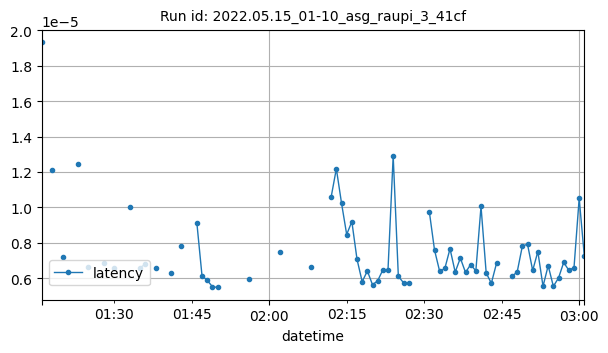

The file beside this chart, header and first rows:
datetime, latency
2022-05-15T01:16:00Z, 1.931190490722656e-05
2022-05-15T01:18:00Z, 1.2095769246419273e-05
2022-05-15T01:20:00Z, 7.167458534240723e-06
2022-05-15T01:23:00Z, 1.2425815357881434e-05
2022-05-15T01:25:00Z, 6.622738308376736e-06
2022-05-15T01:28:00Z, 6.838848716334293e-06
2022-05-15T01:30:00Z, 6.592273712158203e-06
2022-05-15T01:33:00Z, 1.003628685360863e-05
2022-05-15T01:35:00Z, 6.589022549715909e-06
2022-05-15T01:36:00Z, 6.784092296253551e-06
2022-05-15T01:38:00Z, 6.561693937882133e-06
2022-05-15T01:41:00Z, 6.2783559163411456e-06
2022-05-15T01:43:00Z, 7.801055908203125e-06
2022-05-15T01:46:00Z, 9.126663208007811e-06
2022-05-15T01:47:00Z, 6.132125854492187e-06
2022-05-15T01:48:00Z, 5.8841705322265624e-06
2022-05-15T01:49:00Z, 5.5217742919921875e-06
2022-05-15T01:50:00Z, 5.474090576171875e-06
2022-05-15T01:56:00Z, 5.9604644775390625e-06
2022-05-15T02:02:00Z, 7.486343383789064e-06
2022-05-15T02:08:00Z, 6.628036499023438e-06
2022-05-15T02:12:00Z, 1.0592596871512277e-05
2022-05-15T02:13:00Z, 1.2181572994943393e-05
2022-05-15T02:14:00Z, 1.0242462158203125e-05
2022-05-15T02:15:00Z, 8.465407730697037e-06
2022-05-15T02:16:00Z, 9.195477354760264e-06
2022-05-15T02:17:00Z, 7.066726684570313e-06
2022-05-15T02:18:00Z, 5.79833984375e-06
2022-05-15T02:19:00Z, 6.40869140625e-06
2022-05-15T02:20:00Z, 5.626678466796875e-06
2022-05-15T02:21:00Z, 5.855560302734375e-06
2022-05-15T02:22:00Z, 6.465911865234375e-06
2022-05-15T02:23:00Z, 6.4849853515625e-06
2022-05-15T02:24:00Z, 1.2903213500976562e-05
2022-05-15T02:25:00Z, 6.103515625e-06
2022-05-15T02:26:00Z, 5.741119384765625e-06
2022-05-15T02:27:00Z, 5.7220458984375e-06
2022-05-15T02:31:00Z, 9.746551513671876e-06
2022-05-15T02:32:00Z, 7.59124755859375e-06
2022-05-15T02:33:00Z, 6.380081176757813e-06
2022-05-15T02:34:00Z, 6.551742553710938e-06
2022-05-15T02:35:00Z, 7.660765396921257e-06
2022-05-15T02:36:00Z, 6.341934204101564e-06
2022-05-15T02:37:00Z, 7.13348388671875e-06
2022-05-15T02:38:00Z, 6.322860717773437e-06
2022-05-15T02:39:00Z, 6.771087646484375e-06
2022-05-15T02:40:00Z, 6.40869140625e-06
2022-05-15T02:41:00Z, 1.0051727294921874e-05
2022-05-15T02:42:00Z, 6.29425048828125e-06
2022-05-15T02:43:00Z, 5.712509155273438e-06
2022-05-15T02:44:00Z, 6.8378448486328124e-06
2022-05-15T02:47:00Z, 6.103515625e-06
2022-05-15T02:48:00Z, 6.351206037733289e-06
2022-05-15T02:49:00Z, 7.811714621151195e-06
2022-05-15T02:50:00Z, 7.91788101196289e-06
2022-05-15T02:51:00Z, 6.433456174788937e-06
2022-05-15T02:52:00Z, 7.4997282864754666e-06
2022-05-15T02:53:00Z, 5.540847778320312e-06
2022-05-15T02:54:00Z, 6.704330444335938e-06
2022-05-15T02:55:00Z, 5.540847778320312e-06
... 6 more rows
